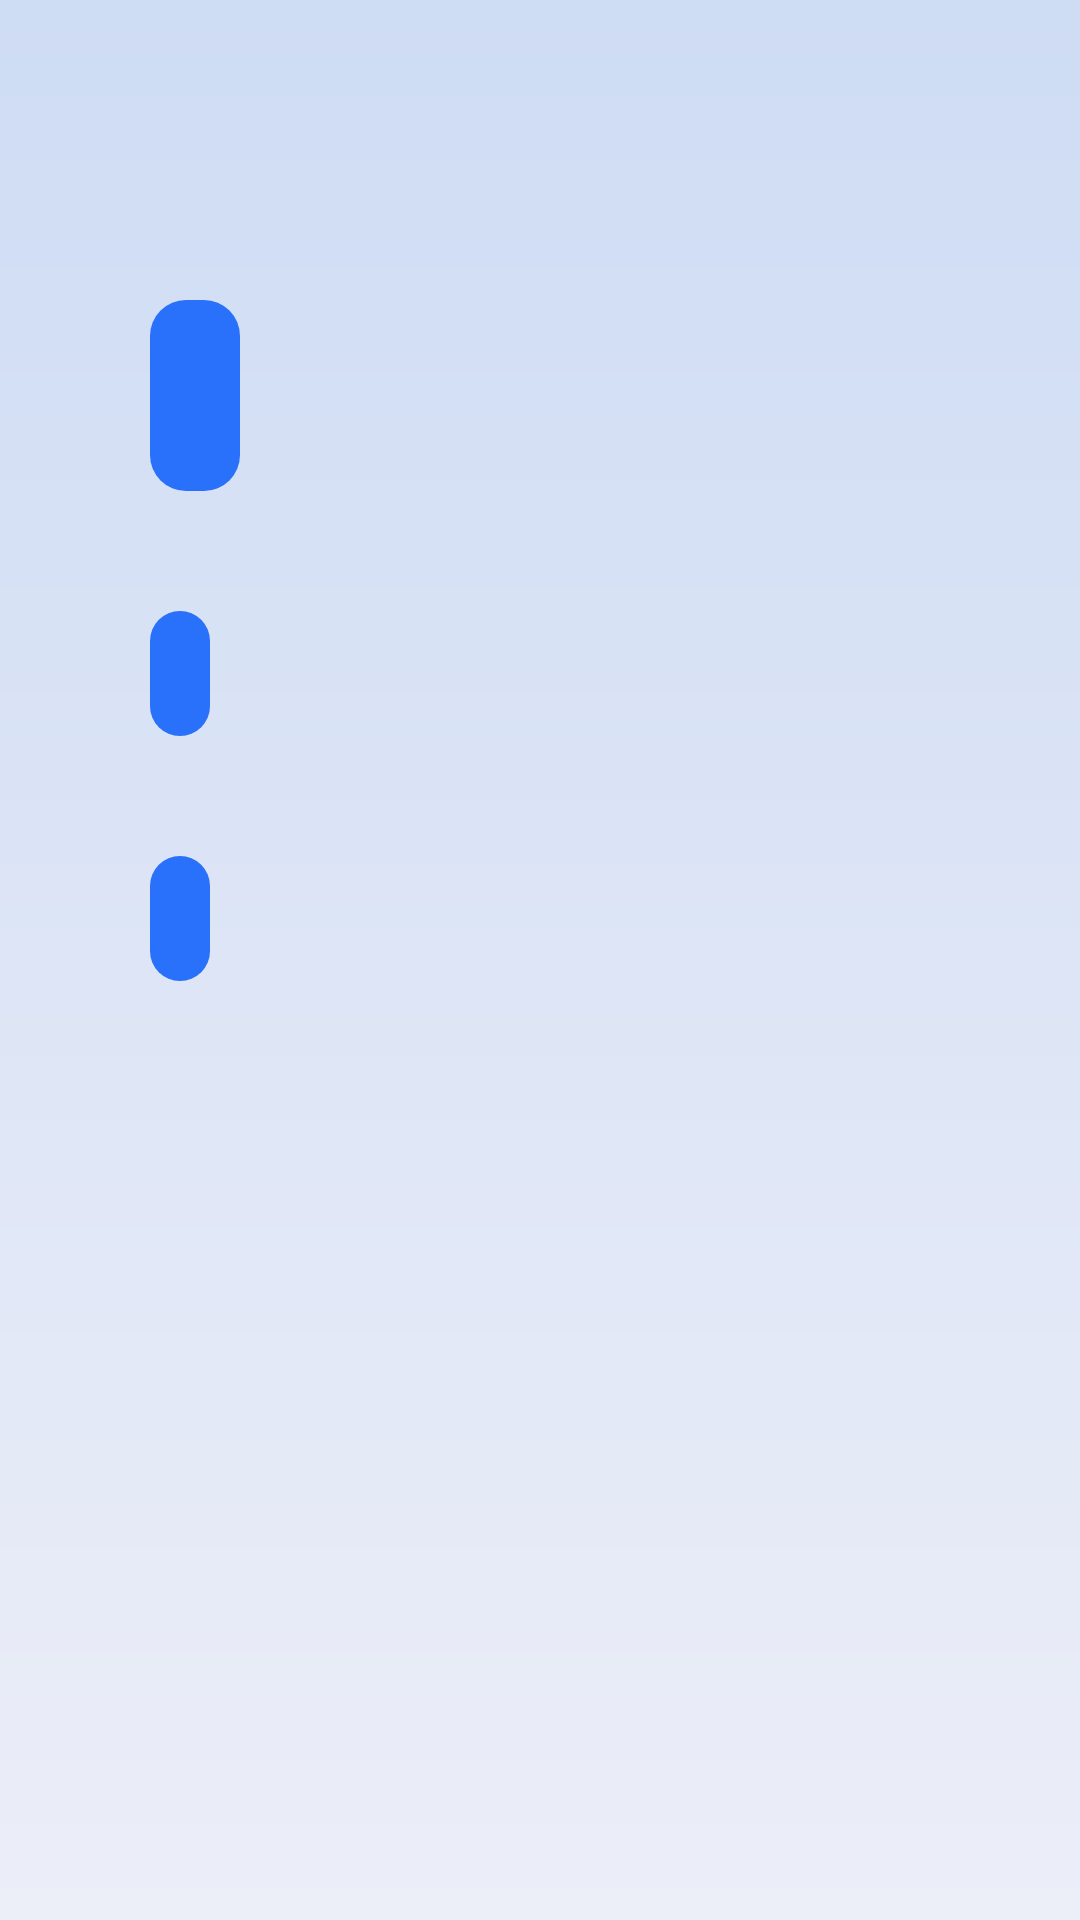

Write the Android layout XML for this screen, with the resource values it uses.
<!-- AndroidManifest.xml: application theme Theme.MaterialComponents.Light.NoActionBar -->
<!-- res/layout/activity_view_profile.xml -->
<?xml version="1.0" encoding="utf-8"?>
<androidx.constraintlayout.widget.ConstraintLayout xmlns:android="http://schemas.android.com/apk/res/android"
    xmlns:app="http://schemas.android.com/apk/res-auto"
    xmlns:tools="http://schemas.android.com/tools"
    android:layout_width="match_parent"
    android:layout_height="match_parent"
    android:background="@drawable/gradient5"
    tools:context=".ViewProfileActivity">

    <TextView
        android:id="@+id/usernameViewText"
        android:layout_width="wrap_content"
        android:layout_height="wrap_content"
        android:layout_marginStart="50dp"
        android:layout_marginTop="100dp"
        android:background="@drawable/profile_background"
        android:fontFamily="@font/aileron_bold"
        android:letterSpacing="0.15"
        android:padding="15sp"
        android:textColor="@android:color/white"
        android:textSize="25sp"
        app:layout_constraintStart_toStartOf="parent"
        app:layout_constraintTop_toTopOf="parent" />

    <TextView
        android:id="@+id/statusViewText"
        android:layout_width="wrap_content"
        android:layout_height="wrap_content"
        android:layout_marginStart="50dp"
        android:layout_marginTop="40dp"
        android:background="@drawable/profile_background"
        android:fontFamily="@font/roboto"
        android:padding="10sp"
        android:textColor="@android:color/white"
        android:textSize="16sp"
        app:layout_constraintStart_toStartOf="parent"
        app:layout_constraintTop_toBottomOf="@+id/emailViewText" />

    <TextView
        android:id="@+id/emailViewText"
        android:layout_width="wrap_content"
        android:layout_height="wrap_content"
        android:layout_marginStart="50dp"
        android:layout_marginTop="40dp"
        android:background="@drawable/profile_background"
        android:fontFamily="@font/aileron_bold"
        android:letterSpacing="0.15"
        android:padding="10sp"
        android:textColor="@android:color/white"
        android:textSize="16sp"
        app:layout_constraintStart_toStartOf="parent"
        app:layout_constraintTop_toBottomOf="@+id/usernameViewText" />
</androidx.constraintlayout.widget.ConstraintLayout>
<!-- resources referenced by this layout -->
<resources>
  <!-- drawable gradient5 (drawable) -->
  <?xml version="1.0" encoding="utf-8"?>
  <shape xmlns:android="http://schemas.android.com/apk/res/android"
      android:shape="rectangle">
      <gradient
          android:startColor="#ECEEF8"
          android:endColor="#CEDCF4"
          android:angle="90"/>
  </shape>
  <!-- drawable profile_background (drawable) -->
  <?xml version="1.0" encoding="utf-8"?>
  <shape xmlns:android="http://schemas.android.com/apk/res/android"
      android:shape="rectangle">
  
      <solid android:color="#2970FB"/>
      <corners android:radius="12dp" />
  
  </shape>
</resources>
